6-way image classification set "dataset" from GitHub (JOHANNABELL/bananavision); label vocabulary: mure malade, mure saint, tropmure malade, tropmure saint, vert malade, vert sain.

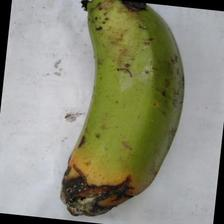
Label: vert malade

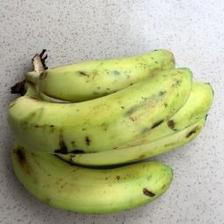
Label: vert sain

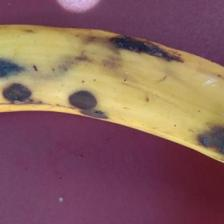
Label: tropmure malade

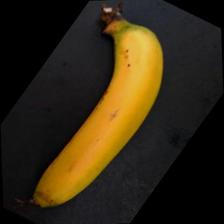
Label: mure saint

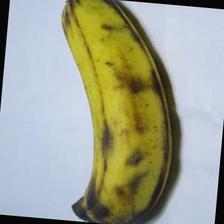
Label: tropmure saint

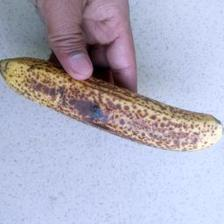
Label: mure malade
